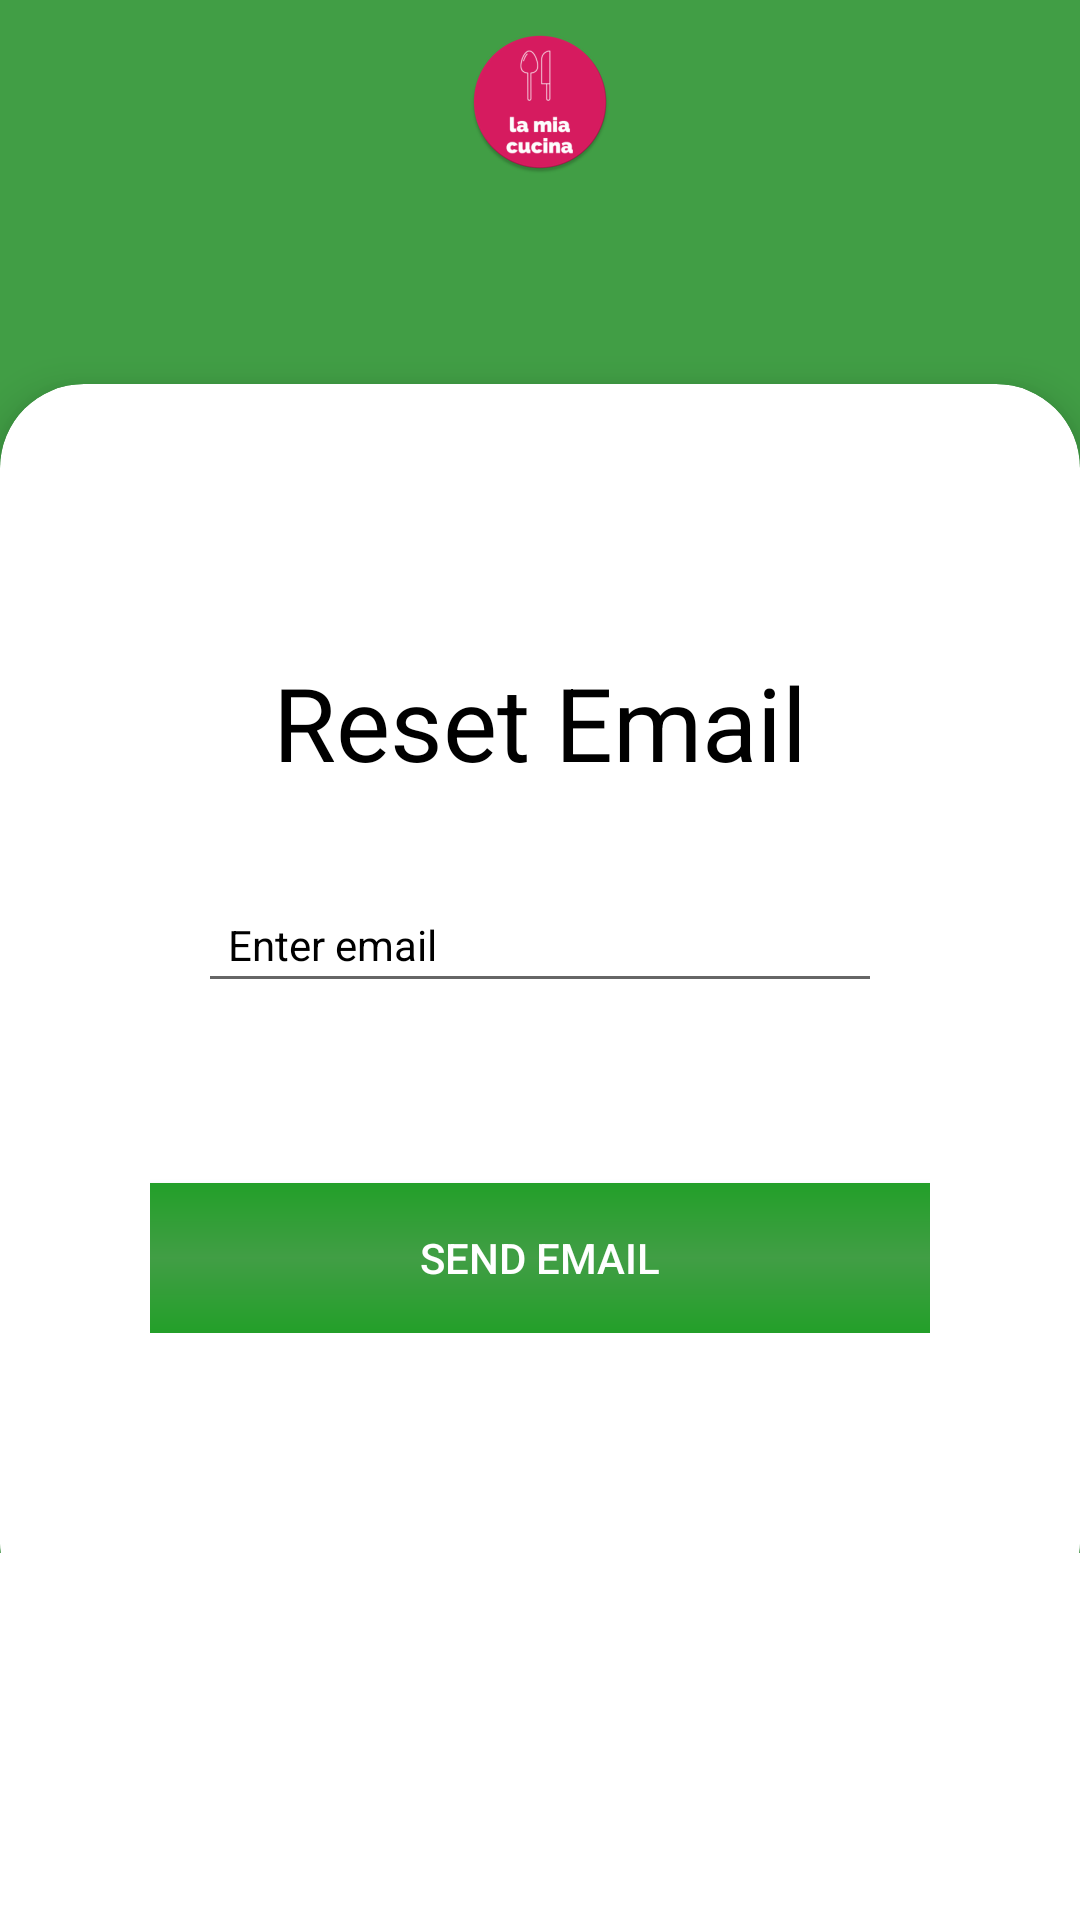

This screen was rendered from an Android layout file. Write that file and the resources it references.
<!-- AndroidManifest.xml: application theme Theme.LaMiaCucina -->
<!-- res/layout/activity_reset_email.xml -->
<?xml version="1.0" encoding="utf-8"?>
<ScrollView xmlns:android="http://schemas.android.com/apk/res/android"
    xmlns:app="http://schemas.android.com/apk/res-auto"
    xmlns:tools="http://schemas.android.com/tools"
    android:layout_width="match_parent"
    android:layout_height="match_parent"
    android:background="#fff"
    android:gravity="center_horizontal"
    android:orientation="vertical"
    tools:context=".ResetEmailActivity">

    <LinearLayout
        android:layout_width="match_parent"
        android:layout_height="wrap_content"
        android:background="@color/purple_700"
        android:gravity="center"
        android:orientation="vertical">

        <ImageView
            android:layout_width="match_parent"
            android:layout_height="wrap_content"
            android:layout_marginTop="10dp"
            android:src="@mipmap/ic_launcher_round" />

        <androidx.cardview.widget.CardView
            android:id="@+id/card_view"
            android:layout_width="match_parent"
            android:layout_height="match_parent"
            android:layout_marginTop="70dp"
            android:layout_marginBottom="-25dp"
            app:cardBackgroundColor="@color/white"
            app:cardCornerRadius="28dp"
            app:cardElevation="8dp">

            <LinearLayout
                android:layout_width="match_parent"
                android:layout_height="wrap_content"
                android:layout_gravity="center_horizontal"
                android:layout_marginTop="30dp"
                android:gravity="center_horizontal"
                android:orientation="vertical"
                android:padding="50dp">

                <TextView
                    android:id="@+id/tregister"
                    android:layout_width="wrap_content"
                    android:layout_height="wrap_content"
                    android:layout_marginTop="10dp"
                    android:text="Reset Email"
                    android:textColor="@color/black"
                    android:textSize="34sp" />

                <EditText
                    android:id="@+id/user_email"
                    android:layout_width="match_parent"
                    android:layout_height="wrap_content"
                    android:layout_marginStart="16dp"
                    android:layout_marginTop="32dp"
                    android:layout_marginEnd="16dp"
                    android:ems="10"
                    android:hint="Enter email"
                    android:inputType="textEmailAddress"
                    android:padding="10dp"
                    android:textColor="@color/black"
                    android:textColorHint="@color/black"
                    android:textSize="14sp" />

                <LinearLayout
                    android:layout_width="match_parent"
                    android:layout_height="wrap_content"
                    android:layout_marginTop="40dp"
                    android:gravity="center_horizontal"
                    android:orientation="vertical">

                    <Button
                        android:id="@+id/btnLogin"
                        android:layout_width="300dp"
                        android:layout_height="50dp"
                        android:layout_marginTop="20dp"
                        android:background="@drawable/gradient"
                        android:text="Send Email"
                        android:textColor="@color/white" />

                </LinearLayout>

                <ProgressBar
                    android:id="@+id/progressBar"
                    style="?android:attr/progressBarStyle"
                    android:layout_width="wrap_content"
                    android:layout_height="wrap_content"
                    android:visibility="invisible"
                    app:layout_constraintBottom_toBottomOf="parent"
                    app:layout_constraintEnd_toEndOf="parent"
                    app:layout_constraintStart_toStartOf="parent"
                    app:layout_constraintTop_toBottomOf="@+id/createText"
                    app:layout_constraintVertical_bias="0.26" />

            </LinearLayout>

        </androidx.cardview.widget.CardView>

    </LinearLayout>

</ScrollView>
<!-- resources referenced by this layout -->
<resources>
  <color name="black">#FF000000</color>
  <color name="purple_700">#419E45</color>
  <color name="white">#FFFFFFFF</color>
  <!-- drawable gradient (drawable) -->
  <?xml version="1.0" encoding="utf-8"?>
  <shape xmlns:android="http://schemas.android.com/apk/res/android"
      android:shape="rectangle">
      
      <gradient
          android:startColor="@color/colorPrimary"
          android:centerColor="@color/colorPrimaryDark"
          android:endColor="@color/colorPrimary"
          android:angle="270" />
      <corners
          android:radius="15dp"
          />
  </shape>
  <!-- mipmap ic_launcher_round: png bitmap (mipmap-hdpi, 4387 bytes) -->
  <style name="Theme.LaMiaCucina" parent="Theme.AppCompat.Light.NoActionBar">
          
          <item name="colorPrimary">@color/purple_500</item>
          <item name="colorPrimaryVariant">@color/purple_700</item>
          <item name="colorOnPrimary">@color/white</item>
          
          <item name="colorSecondary">@color/purple_500</item>
          <item name="colorSecondaryVariant">@color/purple_700</item>
          <item name="colorOnSecondary">@color/white</item>
          
          <item name="android:statusBarColor" tools:targetApi="l">?attr/colorPrimaryVariant</item>
          
      </style>
  <color name="colorPrimary">#239F29</color>
  <color name="colorPrimaryDark">#419E45</color>
  <color name="purple_500">#239F29</color>
</resources>
